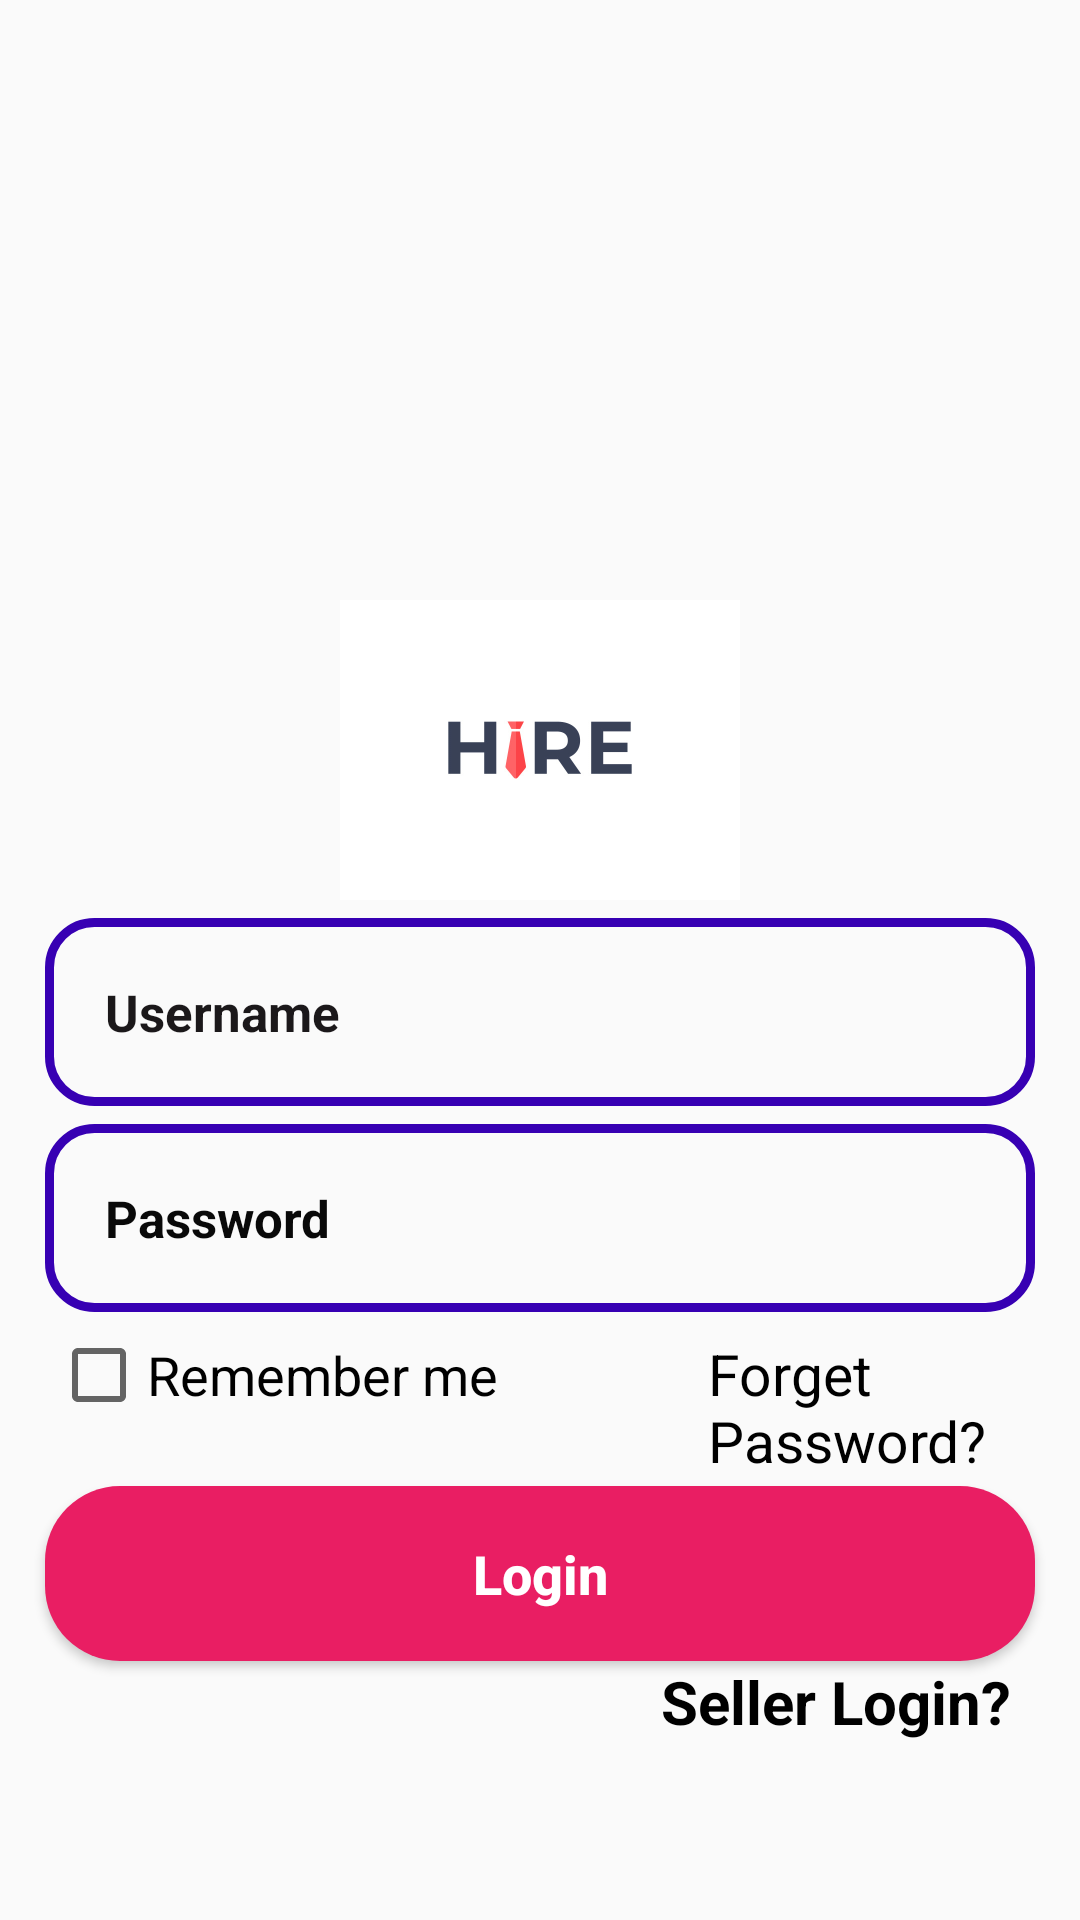

This screen was rendered from an Android layout file. Write that file and the resources it references.
<!-- AndroidManifest.xml: application theme AppTheme -->
<!-- res/layout/activity_login.xml -->
<?xml version="1.0" encoding="utf-8"?>
<RelativeLayout xmlns:android="http://schemas.android.com/apk/res/android"
    xmlns:app="http://schemas.android.com/apk/res-auto"
    xmlns:tools="http://schemas.android.com/tools"
    android:layout_width="match_parent"
    android:layout_height="match_parent"
    android:background="@drawable/login"
    tools:context="com.theakatsuki.hiredevelopers.ActivityPackage.LoginActivity">

    <ImageView
        android:layout_width="300dp"
        android:layout_height="100dp"
        android:id="@+id/login_app_logo"
        android:src="@drawable/triallogo"
        android:layout_centerHorizontal="true"
        android:layout_marginTop="200dp"/>

    <EditText
        android:layout_width="match_parent"
        android:layout_height="wrap_content"
        android:id="@+id/etemail"
        android:background="@drawable/textdesign"
        android:layout_below="@+id/login_app_logo"
        android:padding="20dp"
        android:layout_marginLeft="15dp"
        android:layout_marginTop="6dp"
        android:layout_marginRight="15dp"
        android:hint="Username"
        android:inputType="text"
        android:textColor="#000000"
        android:textColorHint="#1B181A"
        android:textSize="17sp"
        android:textStyle="bold"/>

    <EditText
        android:layout_width="match_parent"
        android:layout_height="wrap_content"
        android:id="@+id/etpassword"
        android:background="@drawable/textdesign"
        android:layout_below="@+id/etemail"
        android:padding="20dp"
        android:layout_marginLeft="15dp"
        android:layout_marginRight="15dp"
        android:layout_marginTop="6dp"
        android:hint="Password"
        android:inputType="textPassword"
        android:textColor="#000000"
        android:textColorHint="#090909"
        android:textSize="17sp"
        android:textStyle="bold"/>

    <LinearLayout
        android:id="@+id/linear_layout_1"
        android:layout_width="match_parent"
        android:layout_height="wrap_content"
        android:orientation="horizontal"
        android:layout_below="@id/etpassword"
        android:layout_marginTop="5dp">

        <CheckBox
            android:id="@+id/remember_me_chkb"
            android:layout_width="wrap_content"
            android:layout_height="wrap_content"
            android:text="Remember me"
            android:textColor="#000000"
            android:gravity="center_vertical"
            android:textSize="18sp"
            android:layout_marginLeft="17dp"
            />

        <TextView
            android:id="@+id/etForgotPassword"
            android:layout_width="wrap_content"
            android:layout_height="wrap_content"
            android:text="Forget Password?"
            android:textColor="#000000"
            android:textSize="19sp"
            android:layout_marginLeft="70dp"
            />
    </LinearLayout>


    <Button
        android:id="@+id/btnlogin"
        android:layout_width="match_parent"
        android:layout_height="wrap_content"
        android:layout_below="@+id/linear_layout_1"
        android:layout_marginTop="5dp"
        android:layout_marginLeft="15dp"
        android:layout_marginRight="15dp"
        android:background="@drawable/button_rounded"
        android:padding="17dp"
        android:textAllCaps="false"
        android:textSize="18sp"
        android:text="Login"
        android:textStyle="bold"
        android:textColor="@android:color/white"
        />

    <TextView
        android:id="@+id/etSellerPannel"
        android:layout_width="wrap_content"
        android:layout_height="wrap_content"
        android:text="Seller Login?"
        android:layout_alignParentEnd="true"
        android:layout_below="@+id/btnlogin"
        android:textColor="#000000"
        android:textSize="20sp"
        android:textStyle="bold"
        android:layout_marginLeft="80dp"
        android:layout_marginEnd="23dp"
        />

    <TextView
        android:id="@+id/etUserPanner"
        android:layout_width="wrap_content"
        android:layout_height="wrap_content"
        android:text="I'm not a Seller?"
        android:layout_alignParentStart="true"
        android:layout_below="@+id/btnlogin"
        android:textColor="#121212"
        android:textSize="20sp"
        android:textStyle="bold"
        android:layout_marginLeft="80dp"
        android:layout_marginStart="25dp"
        android:visibility="invisible"
        android:layout_alignParentLeft="true" />



</RelativeLayout>
<!-- resources referenced by this layout -->
<resources>
  <!-- drawable button_rounded (drawable-v24) -->
  <?xml version="1.0" encoding="utf-8"?>
  <shape xmlns:android="http://schemas.android.com/apk/res/android"
      android:shape="rectangle">
  
      <solid
          android:color="#E91E63"
          />
  
      <corners
          android:radius="25dp"/>
  </shape>
  <!-- drawable textdesign (drawable-v24) -->
  <?xml version="1.0" encoding="utf-8"?>
  <shape xmlns:android="http://schemas.android.com/apk/res/android">
  
      <stroke android:color="@color/colorPrimaryDark"
          android:width="3dp"></stroke>
  
      <corners android:radius="15dp"></corners>
  </shape>
  <!-- drawable triallogo: jpg bitmap (drawable-v24, 16190 bytes) -->
  <style name="AppTheme" parent="Theme.AppCompat.Light.NoActionBar">
          
          <item name="colorPrimary">@color/colorPrimary</item>
          <item name="colorPrimaryDark">@color/colorPrimaryDark</item>
          <item name="colorAccent">@color/colorAccent</item>
      </style>
  <!-- not gathered from this repository: default colours our renderer supplied (Android Studio template values) -->
  <color name="colorPrimary">#FF6200EE</color>
  <color name="colorPrimaryDark">#FF3700B3</color>
  <color name="colorAccent">#FF03DAC5</color>
</resources>
